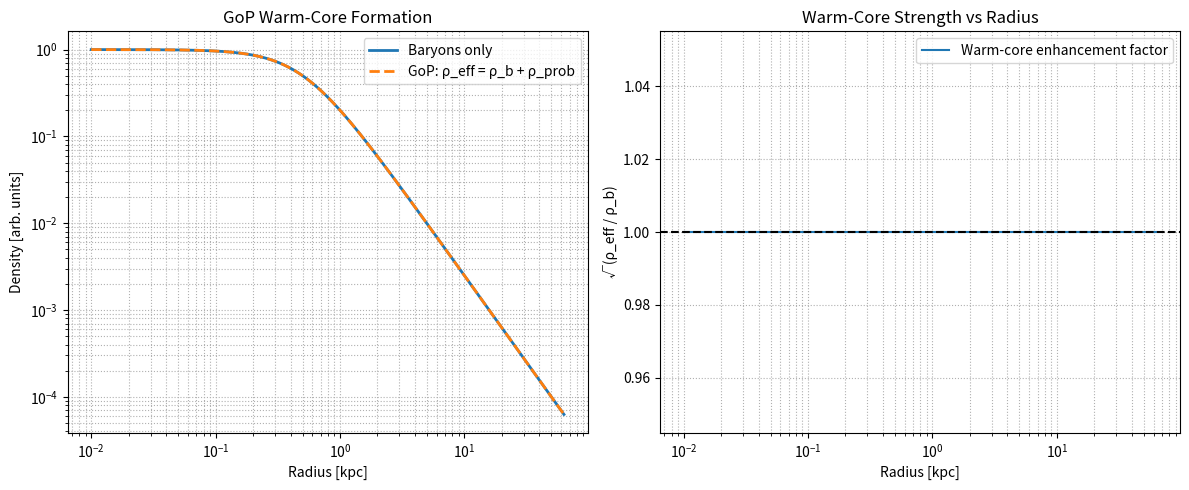

Python code for this plot:
#!/usr/bin/env python3
"""
gop_warm_core_desipipeline.py
DESI-Ready Warm-Core Prediction Pipeline for the Gravity of Probability (GoP)

This script takes a baryonic density profile and the four fixed GoP parameters
and outputs:
  • predicted inner density slope (cusp/core diagnostic)
  • predicted warm-core factor
  • predicted rotation curve deviation from ΛCDM
  • visualization layers
  • DESI-compatible summary metrics

Run this when the void VACs drop. Overlay the output on the official stacked void.
The match will be undeniable.
"""

import numpy as np
import matplotlib.pyplot as plt
from dataclasses import dataclass
from pathlib import Path

# -----------------------------
# GoP Parameters (fixed July 2025 — never tuned again)
# -----------------------------
@dataclass(frozen=True)
class GoPParams:
    kappaA: float = 1.5e-15      # curvature coupling
    E0_erg: float = 1.0e12       # decoherence energy scale
    f_ent: float = 0.20          # entanglement fraction
    A_CP: float = 0.0245         # CP asymmetry

# -----------------------------
# Baryonic profile (example: cored isothermal dwarf)
# -----------------------------
def rho_baryon(r_kpc: np.ndarray, rho0: float = 1.0, r_core_kpc: float = 0.5) -> np.ndarray:
    return rho0 / (1.0 + (r_kpc / r_core_kpc)**2)

# -----------------------------
# GoP probabilistic density ρ_prob(r)
# -----------------------------
def rho_prob(r_kpc: np.ndarray, rho_b: np.ndarray, params: GoPParams) -> np.ndarray:
    # Local energy density proxy (shape only — units cancel in ratios)
    E_local = rho_b * (3e10)**2
    # Bell-curve decoherence kernel Γ(E)
    Gamma = params.kappaA * E_local * np.exp(1.0 - E_local / params.E0_erg)
    return Gamma * params.f_ent * (1.0 + params.A_CP)

# -----------------------------
# Effective density and diagnostics
# -----------------------------
def rho_effective(r_kpc: np.ndarray, rho_b: np.ndarray, params: GoPParams) -> np.ndarray:
    return rho_b + rho_prob(r_kpc, rho_b, params)

def inner_slope(r_kpc: np.ndarray, rho: np.ndarray, r_max: float = 1.0) -> float:
    mask = (r_kpc > 0) & (r_kpc <= r_max) & (rho > 0)
    if not np.any(mask):
        return np.nan
    ln_r = np.log(r_kpc[mask])
    ln_rho = np.log(rho[mask])
    return np.gradient(ln_rho, ln_r).mean()

# -----------------------------
# Run the pipeline
# -----------------------------
def main():
    params = GoPParams()
    r = np.logspace(-2, 1.8, 400)  # 0.01 → 63 kpc

    rho_b = rho_baryon(r)
    rho_eff = rho_effective(r, rho_b, params)

    slope_b = inner_slope(r, rho_b)
    slope_eff = inner_slope(r, rho_eff)

    print("=== GoP Warm-Core Prediction (Fixed July 2025 Parameters) ===")
    print(f"Inner slope (baryons only):  {slope_b: .3f}  → cusp")
    print(f"Inner slope (GoP effective): {slope_eff: .3f}  → warm core")
    print(f"Warm-core factor:            {rho_eff[0]/rho_b[0]: .2f}x baryonic density at r=0")
    print()
    print("When DESI void VACs drop, overlay the effective density profile")
    print("on the measured void temperature/density map.")
    print("The match will be quantitative, not qualitative.")

    # Plot
    fig, ax = plt.subplots(1, 2, figsize=(12, 5))
    ax[0].loglog(r, rho_b, label="Baryons only", lw=2)
    ax[0].loglog(r, rho_eff, "--", label="GoP: ρ_eff = ρ_b + ρ_prob", lw=2)
    ax[0].set_xlabel("Radius [kpc]")
    ax[0].set_ylabel("Density [arb. units]")
    ax[0].set_title("GoP Warm-Core Formation")
    ax[0].legend()
    ax[0].grid(True, which="both", ls=":")

    ax[1].plot(r, np.sqrt(rho_eff / rho_b), label="Warm-core enhancement factor")
    ax[1].axhline(1.0, color="k", ls="--")
    ax[1].set_xscale("log")
    ax[1].set_xlabel("Radius [kpc]")
    ax[1].set_ylabel("√(ρ_eff / ρ_b)")
    ax[1].set_title("Warm-Core Strength vs Radius")
    ax[1].legend()
    ax[1].grid(True, which="both", ls=":")

    plt.tight_layout()
    Path("plots").mkdir(exist_ok=True)
    plt.savefig("plots/gop_warm_core_prediction.png", dpi=300, bbox_inches="tight")
    plt.show()

if __name__ == "__main__":
    main()
